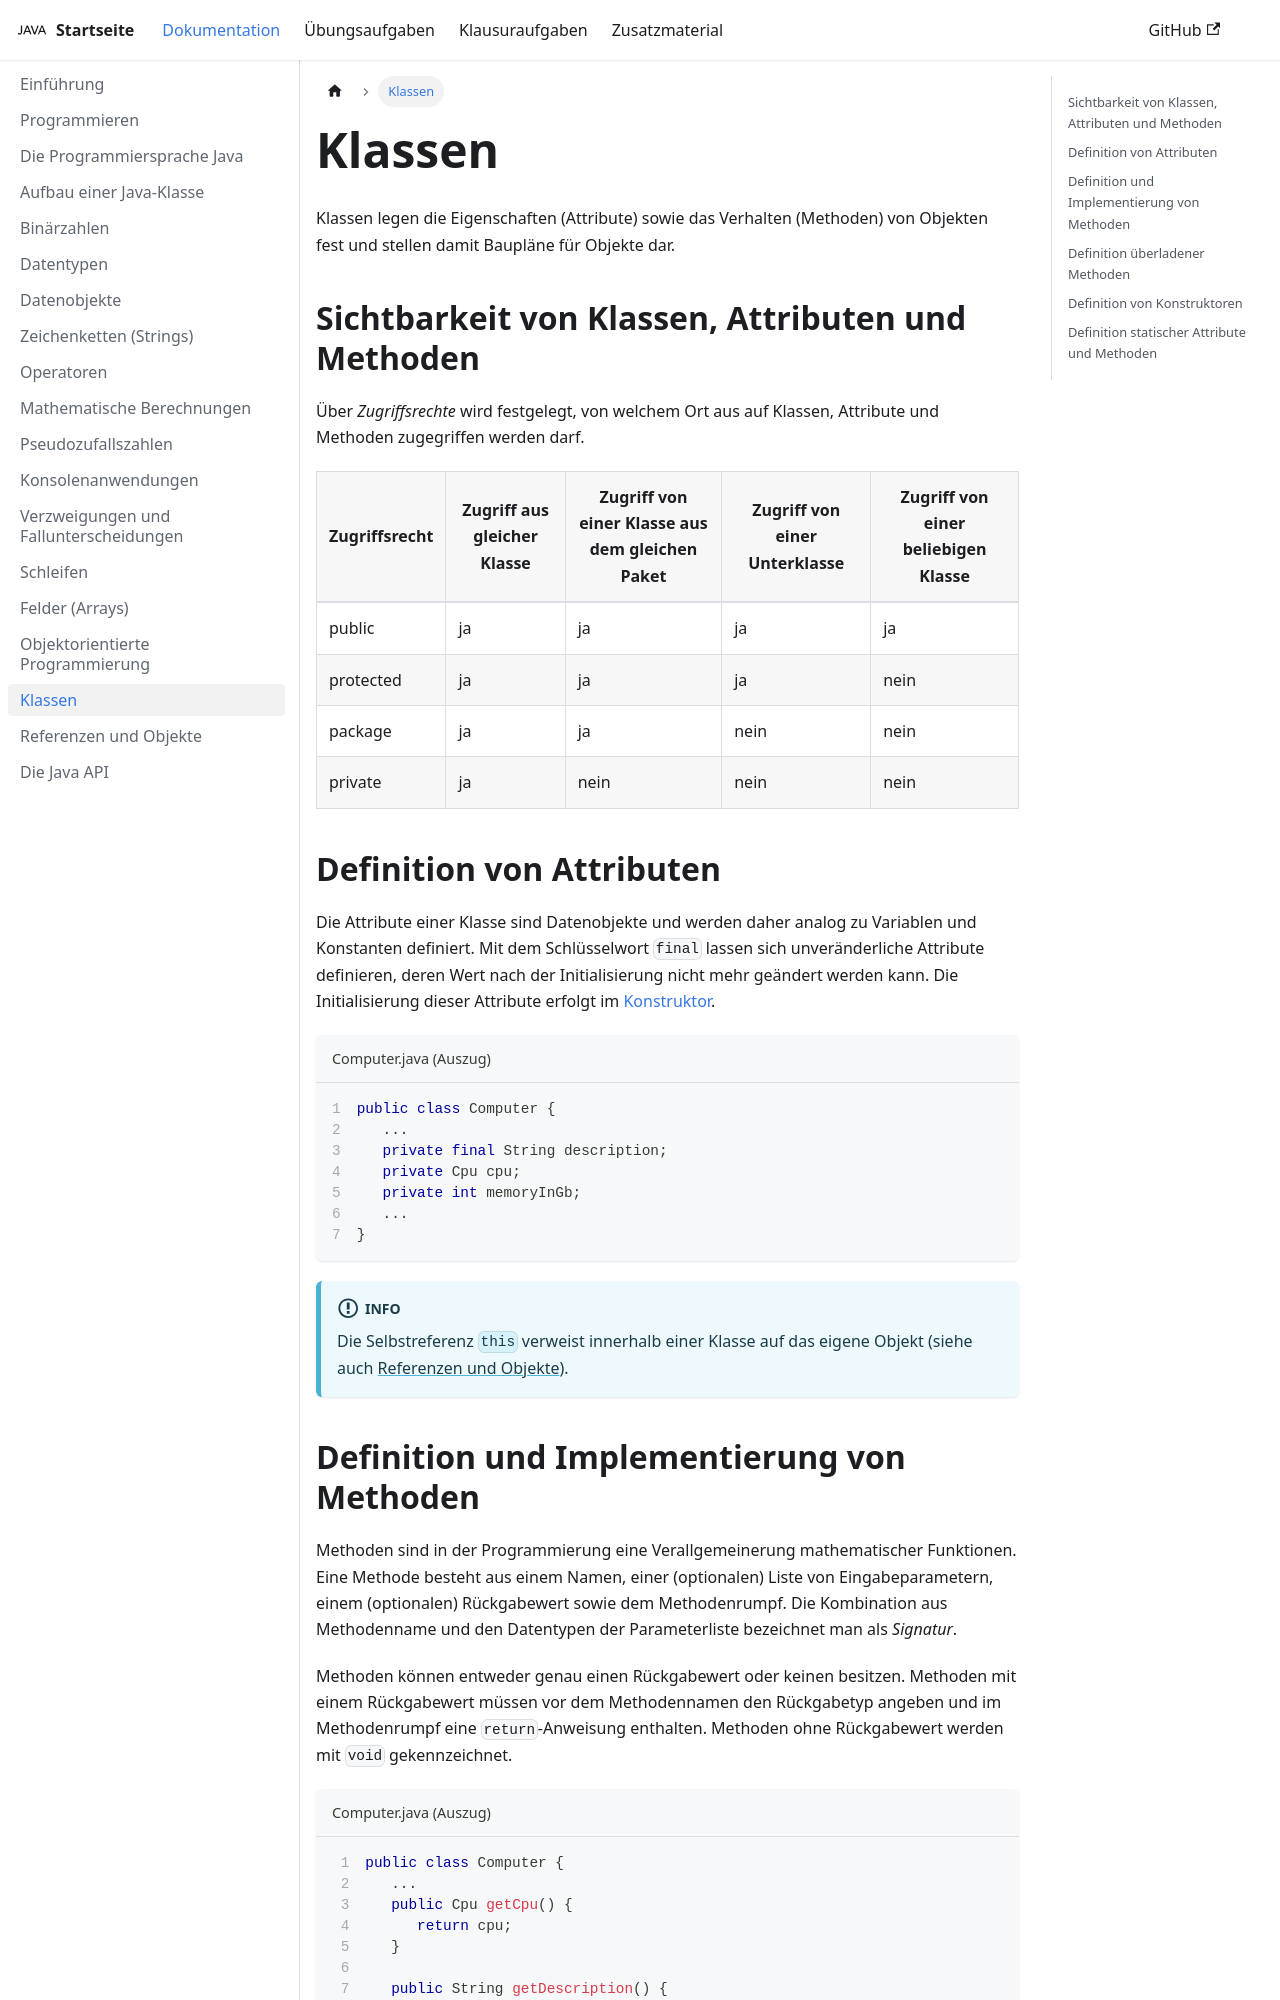

repository: jappuccini/java-docs · page: production/documentation/classes/index.html · generator: docusaurus

---
title: Klassen
description: ''
sidebar_position: 131
tags: [oo]
---

Klassen legen die Eigenschaften (Attribute) sowie das Verhalten (Methoden) von
Objekten fest und stellen damit Baupläne für Objekte dar.

## Sichtbarkeit von Klassen, Attributen und Methoden

Über _Zugriffsrechte_ wird festgelegt, von welchem Ort aus auf Klassen,
Attribute und Methoden zugegriffen werden darf.

| Zugriffsrecht | Zugriff aus gleicher Klasse | Zugriff von einer Klasse aus dem gleichen Paket | Zugriff von einer Unterklasse | Zugriff von einer beliebigen Klasse |
| ------------- | --------------------------- | ----------------------------------------------- | ----------------------------- | ----------------------------------- |
| public        | ja                          | ja                                              | ja                            | ja                                  |
| protected     | ja                          | ja                                              | ja                            | nein                                |
| package       | ja                          | ja                                              | nein                          | nein                                |
| private       | ja                          | nein                                            | nein                          | nein                                |

## Definition von Attributen

Die Attribute einer Klasse sind Datenobjekte und werden daher analog zu
Variablen und Konstanten definiert. Mit dem Schlüsselwort `final` lassen sich
unveränderliche Attribute definieren, deren Wert nach der Initialisierung nicht
mehr geändert werden kann. Die Initialisierung dieser Attribute erfolgt im
[Konstruktor](classes#definition-von-konstruktoren).

```java title="Computer.java (Auszug)" showLineNumbers
public class Computer {
   ...
   private final String description;
   private Cpu cpu;
   private int memoryInGb;
   ...
}
```

:::info

Die Selbstreferenz `this` verweist innerhalb einer Klasse auf das eigene Objekt
(siehe auch [Referenzen und Objekte](references-and-objects)).

:::
